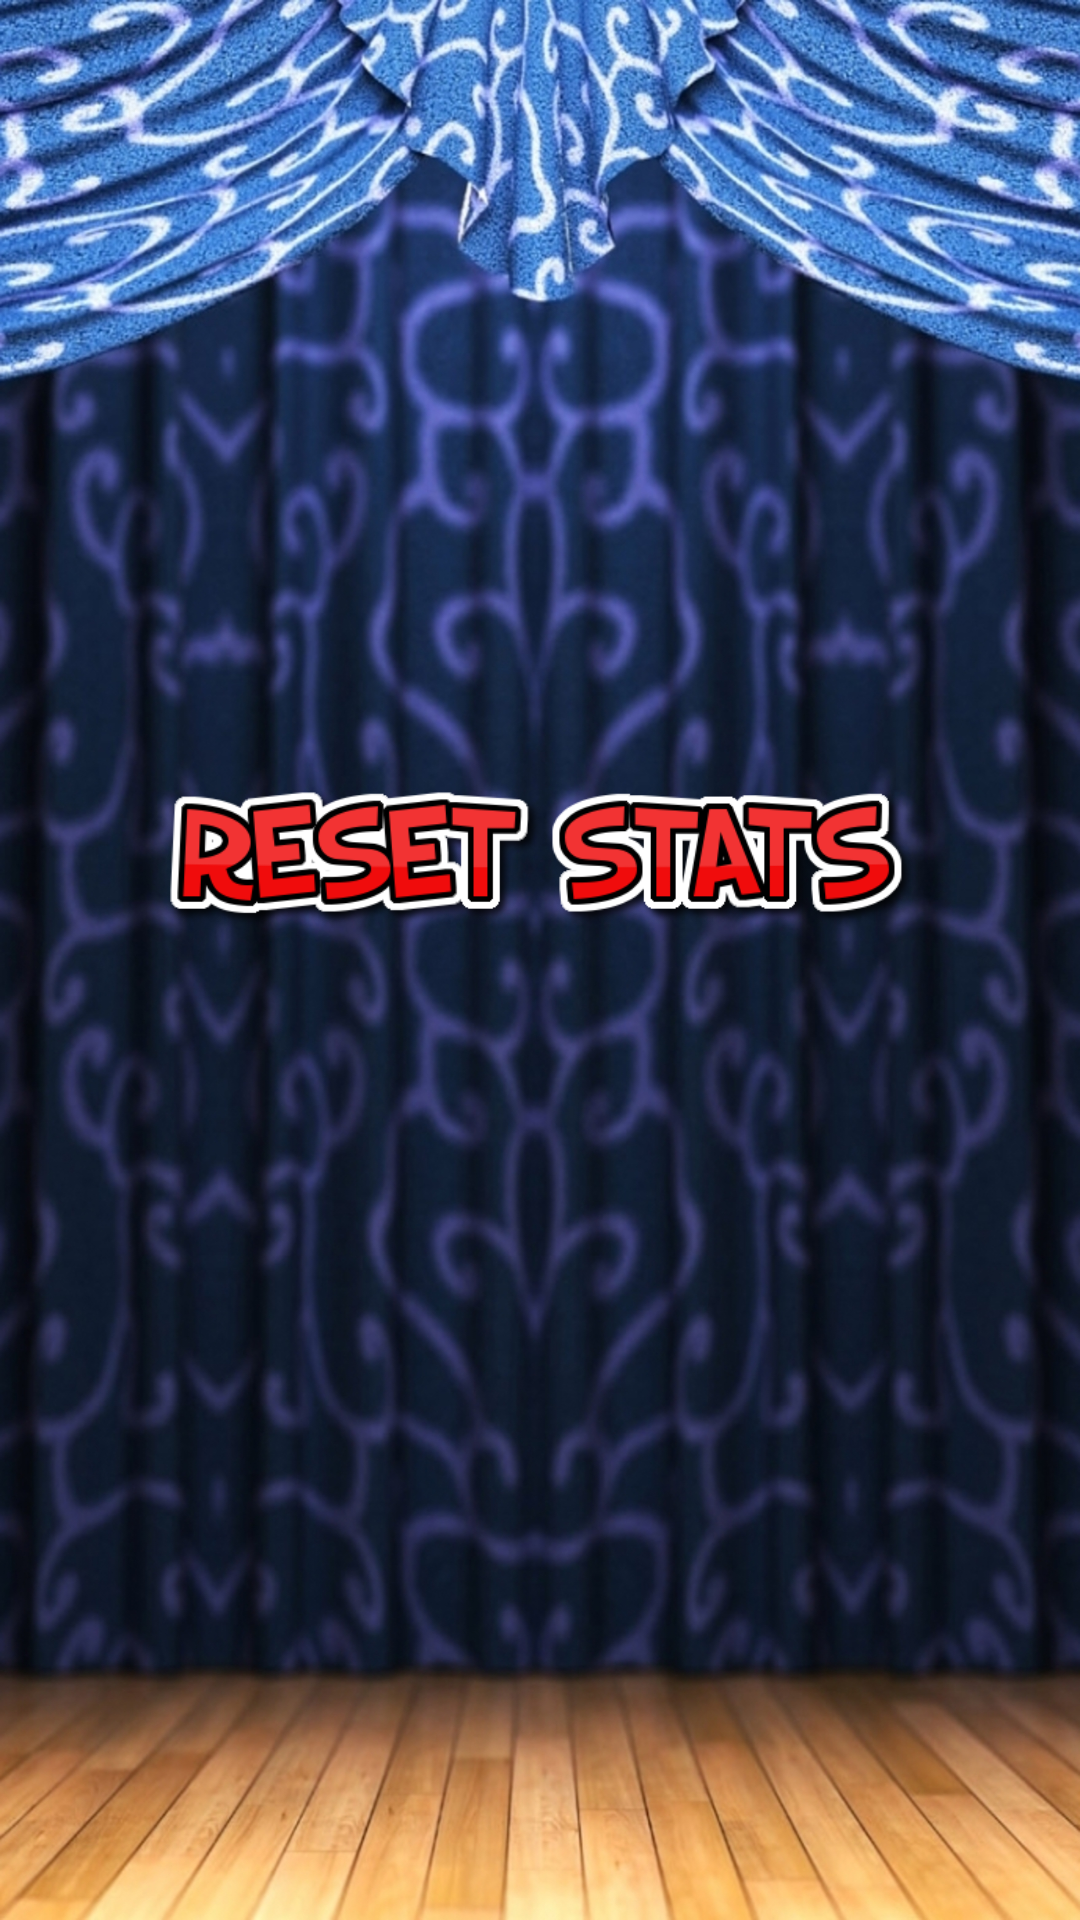

Here is an Android app screen rendered from its layout file. Give the layout XML and the strings, colors and styles it references.
<!-- AndroidManifest.xml: application theme AppTheme -->
<!-- res/layout/activity_options.xml -->
<?xml version="1.0" encoding="utf-8"?>
<LinearLayout xmlns:android="http://schemas.android.com/apk/res/android"
    xmlns:app="http://schemas.android.com/apk/res-auto"
    xmlns:tools="http://schemas.android.com/tools"
    android:layout_width="match_parent"
    android:layout_height="match_parent"
    android:background="@mipmap/bg"
    android:orientation="vertical"
    tools:context="com.itsjae.www.howmanyanimals.OptionsActivity">

    <Space
        android:layout_width="match_parent"
        android:layout_height="125dp" />

    <Space
        android:layout_width="match_parent"
        android:layout_height="100dp" />

    <ImageView
        android:id="@+id/bt_reset"
        android:layout_width="match_parent"
        android:layout_height="wrap_content"
        android:scaleType="centerInside"
        android:scaleX=".7"
        android:scaleY=".7"
        app:srcCompat="@drawable/button_reset_stats" />
</LinearLayout>
<!-- resources referenced by this layout -->
<resources>
  <!-- drawable button_reset_stats: png bitmap (drawable, 23455 bytes) -->
  <!-- mipmap bg: jpg bitmap (mipmap-xxhdpi, 920877 bytes) -->
  <style name="AppTheme" parent="Theme.AppCompat.Light.NoActionBar">
          
          <item name="colorPrimary">@color/colorPrimary</item>
          <item name="colorPrimaryDark">@color/colorPrimaryDark</item>
          <item name="colorAccent">@color/colorAccent</item>
          <item name="android:windowFullscreen">true</item>
      </style>
  <!-- not gathered from this repository: default colours our renderer supplied (Android Studio template values) -->
  <color name="colorPrimary">#FF6200EE</color>
  <color name="colorPrimaryDark">#FF3700B3</color>
  <color name="colorAccent">#FF03DAC5</color>
</resources>
